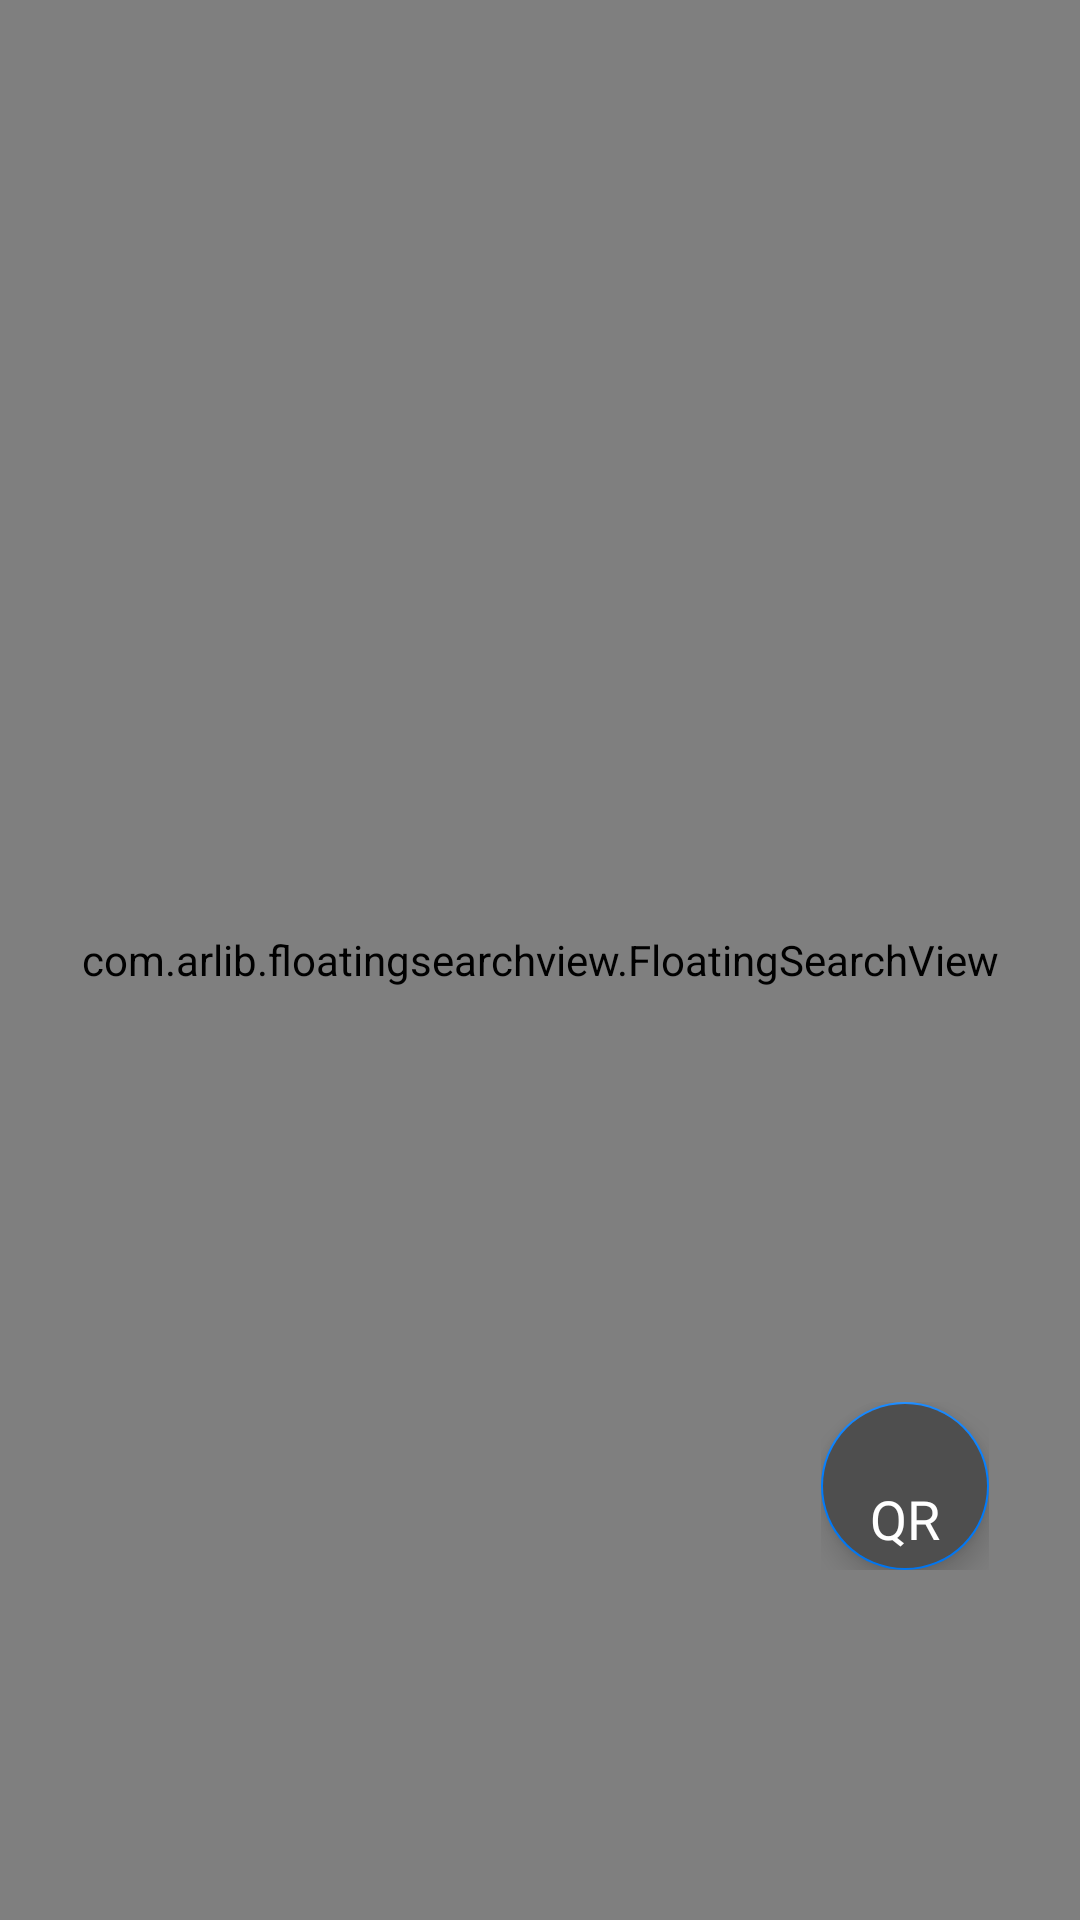

Write the Android layout XML for this screen, with the resource values it uses.
<!-- AndroidManifest.xml: application theme Theme.Flipbook.NoActionBar -->
<!-- res/layout/fragment_usuarios.xml -->
<?xml version="1.0" encoding="utf-8"?>
<androidx.constraintlayout.widget.ConstraintLayout xmlns:android="http://schemas.android.com/apk/res/android"
    xmlns:app="http://schemas.android.com/apk/res-auto"
    xmlns:tools="http://schemas.android.com/tools"
    android:layout_width="match_parent"
    android:layout_height="match_parent"
    tools:context=".ui.usuarios.UsuariosFragment">

    <com.arlib.floatingsearchview.FloatingSearchView
        android:id="@+id/floating_search_view"
        android:layout_width="match_parent"
        android:layout_height="match_parent"
        app:floatingSearch_close_search_on_keyboard_dismiss="false"
        app:floatingSearch_dimBackground="false"
        app:floatingSearch_dismissOnOutsideTouch="true"
        app:floatingSearch_leftActionMode="showSearch"
        app:floatingSearch_menu="@menu/menu_search_view"
        app:floatingSearch_searchBarMarginLeft="10dp"
        app:floatingSearch_searchBarMarginRight="10dp"
        app:floatingSearch_searchBarMarginTop="10dp"
        app:floatingSearch_searchHint="Buscar usuarios"
        app:floatingSearch_showSearchKey="true"
        app:floatingSearch_suggestionsListAnimDuration="250"
        app:layout_constraintBottom_toBottomOf="parent"
        app:layout_constraintEnd_toEndOf="parent"
        app:layout_constraintStart_toStartOf="parent"
        app:layout_constraintTop_toTopOf="parent" />

    <androidx.recyclerview.widget.RecyclerView
        android:id="@+id/rvUsuarios"
        android:layout_width="match_parent"

        android:layout_height="match_parent"
        android:layout_marginTop="100dp"
        app:layout_constraintBottom_toBottomOf="parent"
        app:layout_constraintEnd_toEndOf="parent"
        app:layout_constraintStart_toStartOf="parent"
        app:layout_constraintTop_toTopOf="@+id/floating_search_view" />

    <FrameLayout
        android:layout_width="wrap_content"
        android:layout_height="wrap_content"
        app:layout_constraintBottom_toBottomOf="parent"
        app:layout_constraintEnd_toEndOf="parent"
        app:layout_constraintHorizontal_bias="0.9"
        android:elevation="0dp"
        app:layout_constraintStart_toStartOf="parent"
        app:layout_constraintTop_toTopOf="parent"
        app:layout_constraintVertical_bias="0.8">

        <com.google.android.material.floatingactionbutton.FloatingActionButton
            android:layout_width="wrap_content"
            android:layout_height="wrap_content"
            android:backgroundTint="@color/gris" />

        <ImageView
            android:layout_width="wrap_content"
            android:layout_height="wrap_content"
            android:layout_gravity="center|top"
            android:layout_marginTop="5dp"
            android:elevation="16dp"
            android:src="@drawable/ic_cam" />

        <TextView
            android:layout_width="wrap_content"
            android:layout_height="wrap_content"
            android:layout_gravity="center|bottom"
            android:layout_marginBottom="5dp"
            android:elevation="16dp"
            android:text="QR"
            android:fontFamily="@font/roboto_bold"
            android:textAppearance="?android:attr/textAppearanceMedium"
            android:textColor="@android:color/white" />
    </FrameLayout>
</androidx.constraintlayout.widget.ConstraintLayout>
<!-- resources referenced by this layout -->
<resources>
  <color name="gris">#4E4E4E</color>
  <style name="Theme.Flipbook.NoActionBar">
          <item name="windowNoTitle">true</item>
          <item name="windowActionBar">false</item>
          <item name="android:windowFullscreen">true</item>
          <item name="android:windowContentOverlay">@null</item>
      </style>
</resources>
